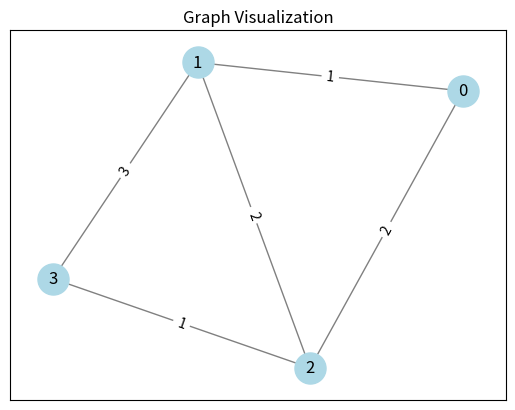

Reproduce this figure in Python.
import heapq

def prim(n: int, edges: list[tuple[int, int, int]]) -> tuple[int, list[tuple[int, int, int]]]:
    # Create an adjacency list for the graph
    graph = [[] for _ in range(n)]
    for u, v, weight in edges:
        graph[u].append((v, weight))
        graph[v].append((u, weight))
    
    visited = [False] * n 
    min_heap = [(0, 0, -1)]  # (weight, vertex, parent)
    mst_cost = 0
    mst_edges = [] 
    
    while min_heap:
        weight, vertex, parent = heapq.heappop(min_heap)
        
        if visited[vertex]:
            continue
        visited[vertex] = True
        mst_cost += weight
        
        if parent != -1:
            mst_edges.append((parent, vertex, weight))
        
        for adj_v, next_weight in graph[vertex]:
            if not visited[adj_v]:
                heapq.heappush(min_heap, (next_weight, adj_v, vertex))
    
    if all(visited):
        return mst_cost, mst_edges
    else:
        return float('inf'), []  

import networkx as nx
import matplotlib.pyplot as plt

def visualize_graph(n, edges):
    G = nx.Graph()
    G.add_nodes_from(range(n))    
    for u, v, weight in edges:
        G.add_edge(u, v, weight=weight)
    pos = nx.spring_layout(G, seed=42) 
    nx.draw_networkx_nodes(G, pos, node_size=500, node_color='lightblue')
    nx.draw_networkx_edges(G, pos, width=1, edge_color='gray')
    nx.draw_networkx_labels(G, pos, font_size=12, font_color='black')
    edge_labels = {(u, v): f'{d["weight"]}' for u, v, d in G.edges(data=True)}
    nx.draw_networkx_edge_labels(G, pos, edge_labels=edge_labels, font_size=10)
    plt.title("Graph Visualization")
    plt.show()

n = 4
edges = [
    (0, 1, 1),
    (1, 2, 2),
    (0, 2, 2),
    (2, 3, 1),
    (1, 3, 3)
]
mst_cost, mst_edges = prim(n, edges)
print("Total cost of MST:", mst_cost)
print("Edges in MST:", mst_edges)

visualize_graph(n, edges)
